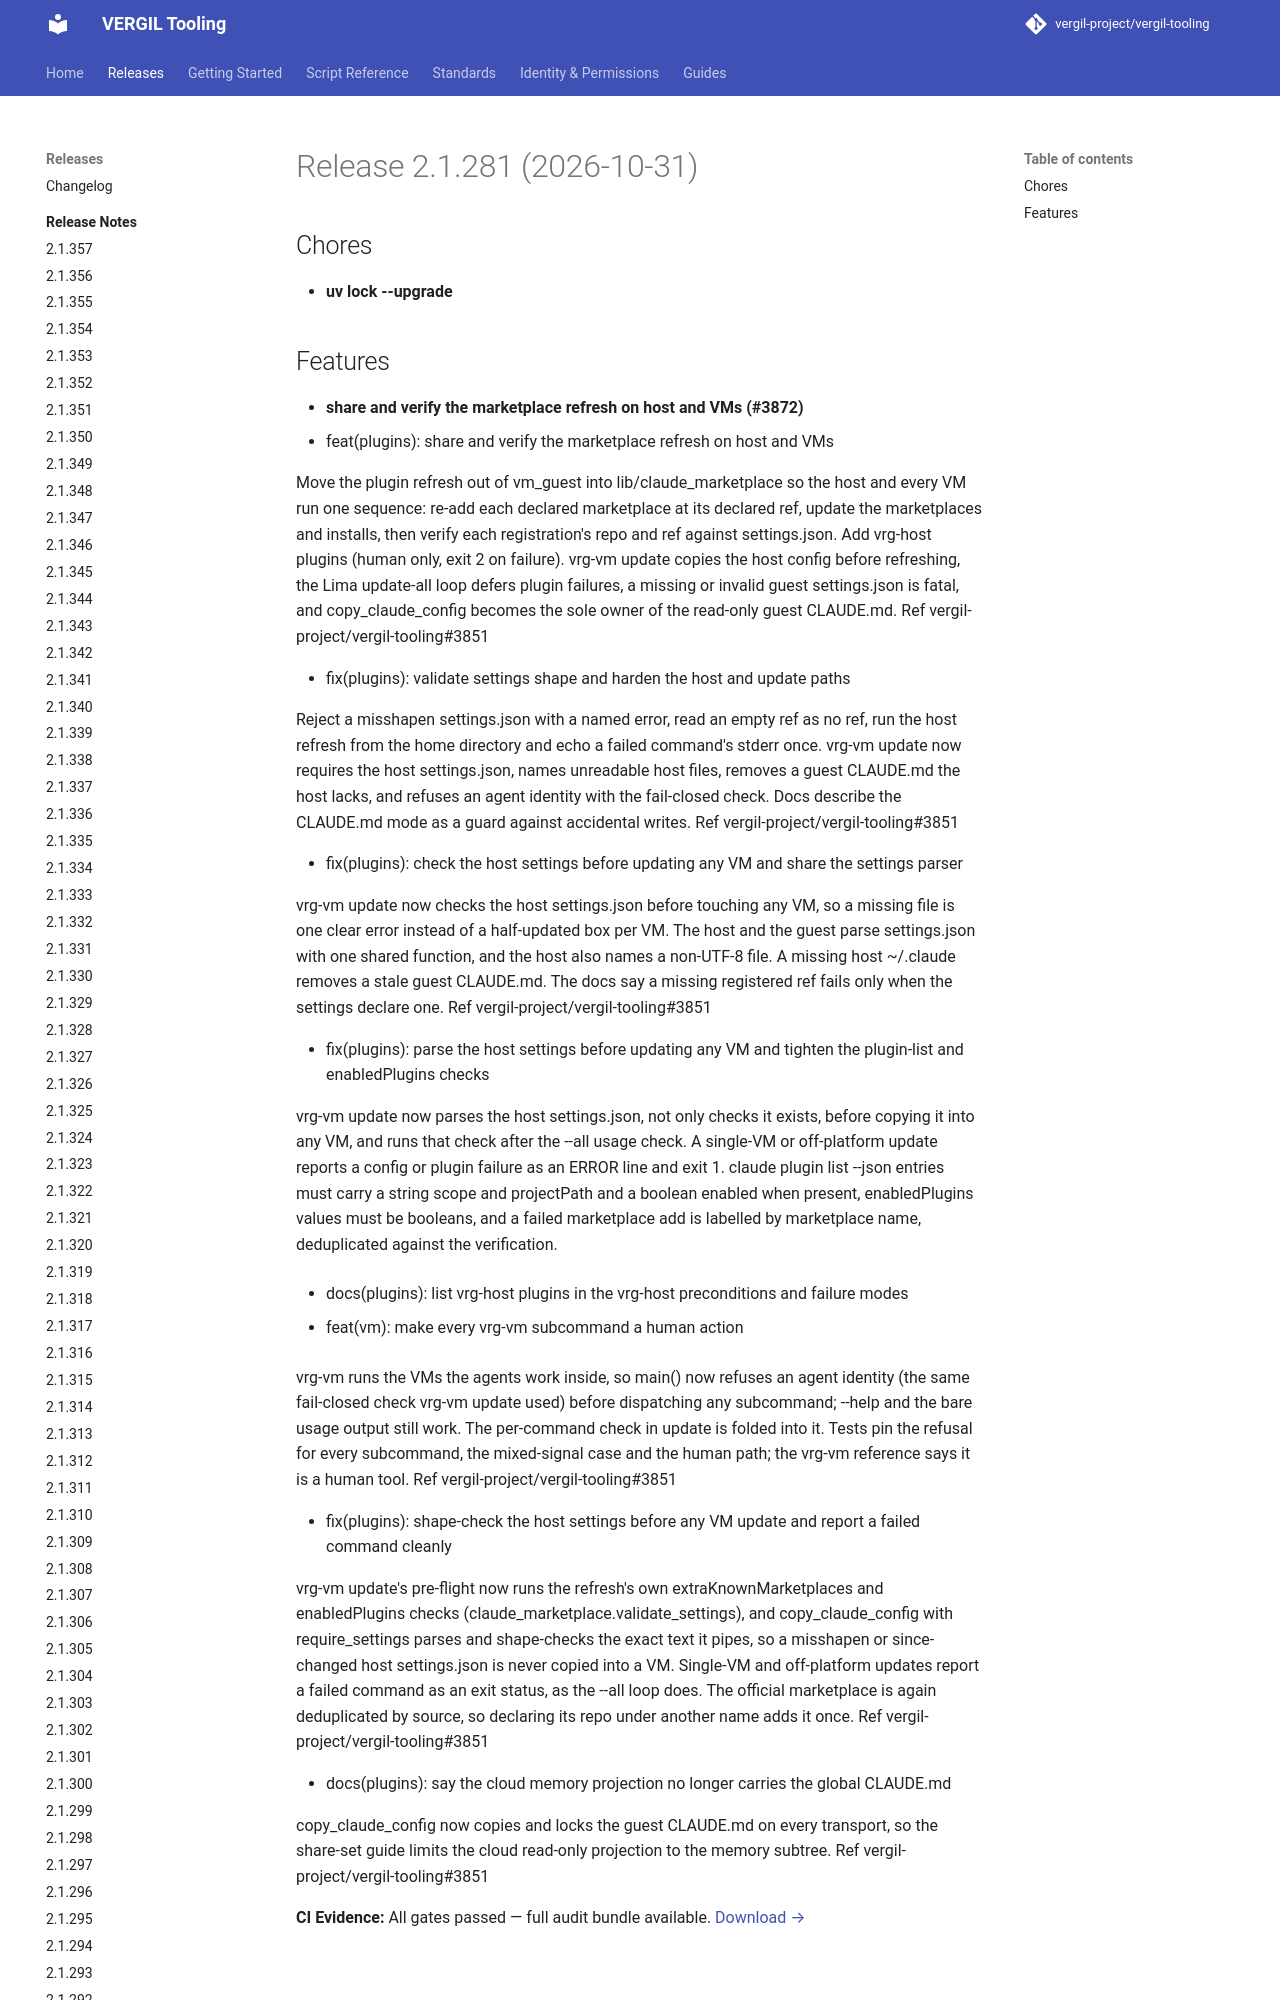

repository: vergil-project/vergil-tooling · page: 2.1/releases/v2.1.281/index.html · generator: mkdocs


# Release 2.1.281 (2026-10-31)

## Chores

- **uv lock --upgrade**

## Features

- **share and verify the marketplace refresh on host and VMs (#3872)**
* feat(plugins): share and verify the marketplace refresh on host and VMs
